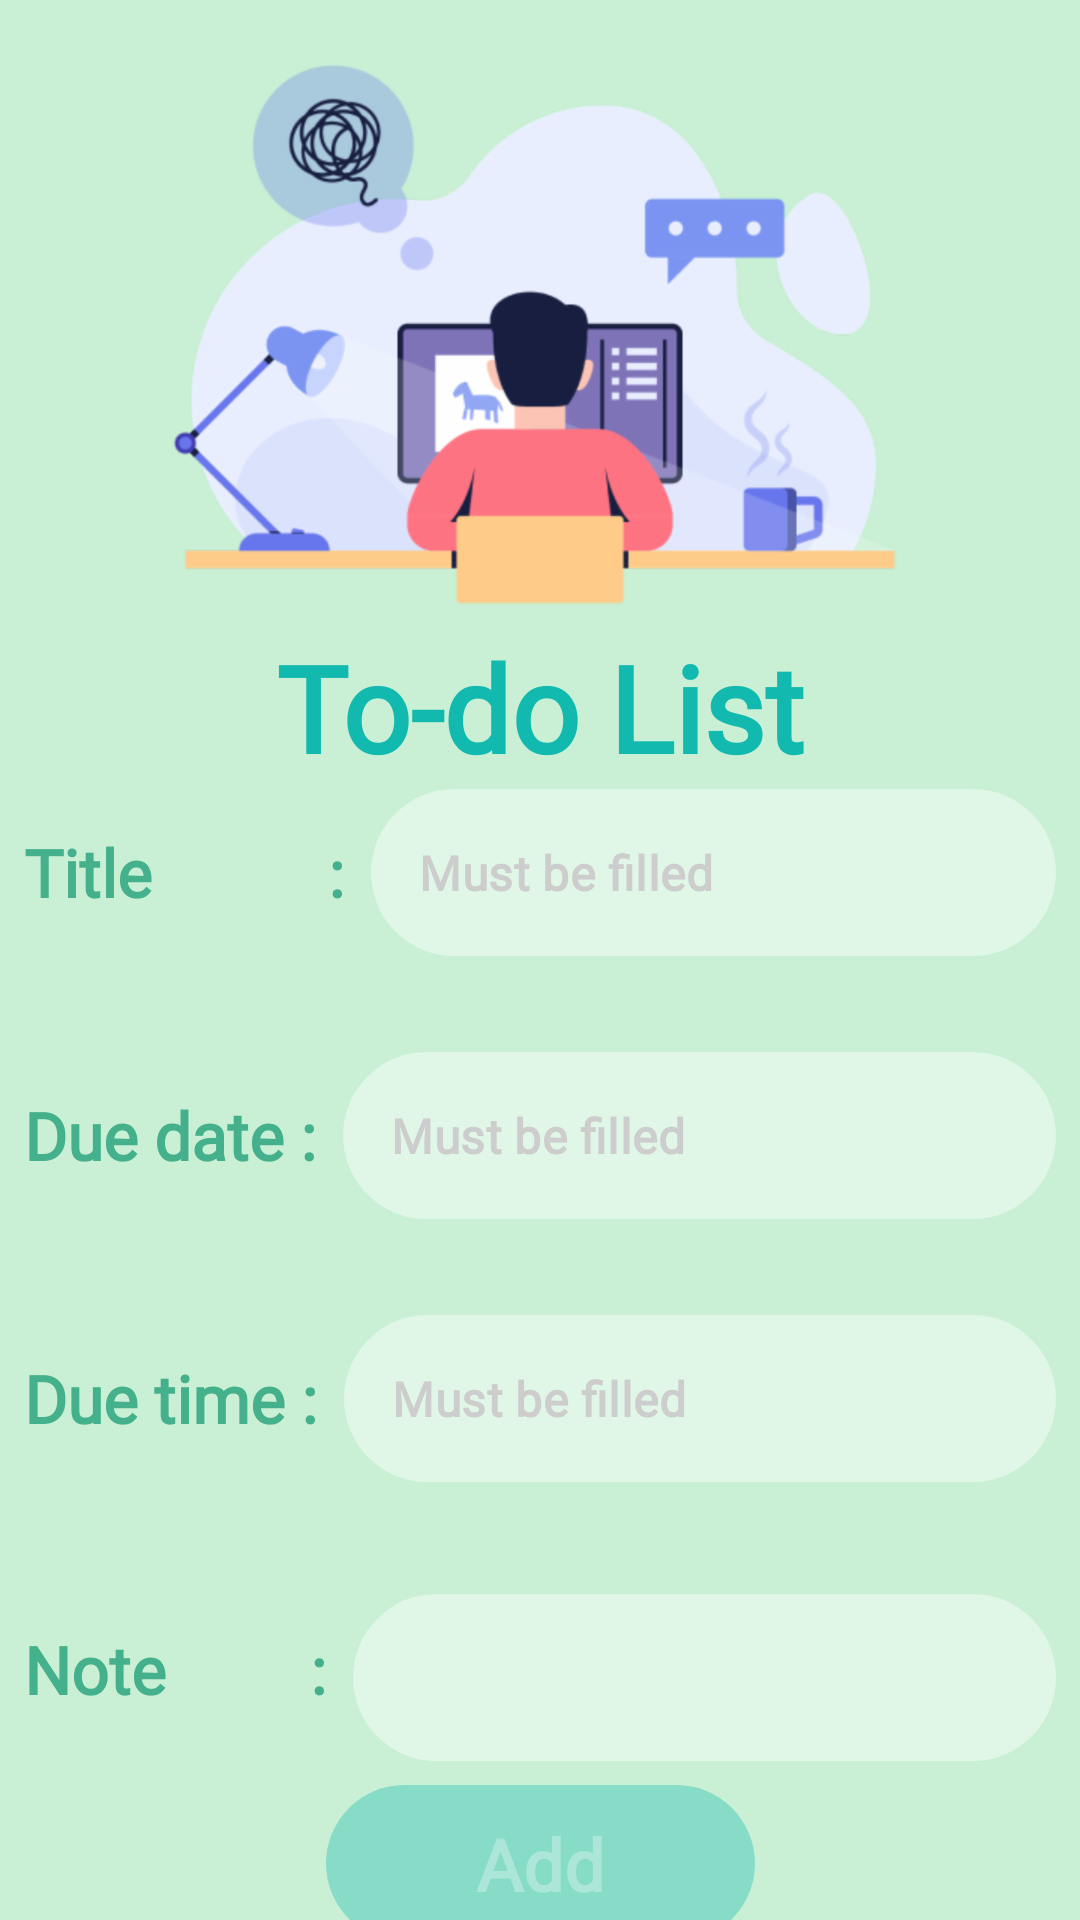

Layout XML and referenced resources for this Android screen:
<!-- AndroidManifest.xml: application theme Theme.Flourish -->
<!-- res/layout/activity_save_todo.xml -->
<?xml version="1.0" encoding="utf-8"?>
<androidx.constraintlayout.widget.ConstraintLayout xmlns:android="http://schemas.android.com/apk/res/android"
    xmlns:app="http://schemas.android.com/apk/res-auto"
    xmlns:tools="http://schemas.android.com/tools"
    android:layout_width="match_parent"
    android:layout_height="match_parent"
    android:background="@color/granny_apple"
    tools:context=".MainFragment.TodoList.SaveToDo"
    tools:ignore="HardcodedText">

    <ImageView
        android:id="@+id/todoImage"
        android:layout_width="wrap_content"
        android:layout_height="wrap_content"
        android:src="@drawable/todopic2"
        app:layout_constraintEnd_toEndOf="parent"
        app:layout_constraintStart_toStartOf="parent"
        app:layout_constraintTop_toTopOf="parent"
        tools:ignore="ContentDescription" />

    <TextView
        android:id="@+id/textView"
        android:layout_width="wrap_content"
        android:layout_height="wrap_content"
        android:fontFamily="@font/montserrat"
        android:text="To-do List"
        android:textColor="@color/java"
        android:textSize="40sp"
        android:textStyle="bold"
        app:layout_constraintEnd_toEndOf="parent"
        app:layout_constraintStart_toStartOf="parent"
        app:layout_constraintTop_toBottomOf="@id/todoImage" />

    <LinearLayout
        android:id="@+id/mainLinearLayout"
        android:layout_width="match_parent"
        android:layout_height="wrap_content"
        android:orientation="vertical"
        android:padding="4dp"
        app:layout_constraintBottom_toTopOf="@+id/addBtn"
        app:layout_constraintEnd_toEndOf="parent"
        app:layout_constraintStart_toStartOf="parent"
        app:layout_constraintTop_toBottomOf="@id/textView">

        <RelativeLayout
            android:id="@+id/relativeLayout1"
            android:layout_width="match_parent"
            android:layout_height="wrap_content">
            <TextView
                android:id="@+id/titleView"
                android:layout_width="wrap_content"
                android:layout_height="wrap_content"
                android:layout_centerVertical="true"
                android:layout_marginStart="4dp"
                android:fontFamily="@font/montserrat"
                android:text="Title           :"
                android:textColor="@color/ocean_green"
                android:textSize="22sp"
                android:textStyle="bold" />

            <com.google.android.material.textfield.TextInputLayout
                android:id="@+id/titleInput"
                style="@style/Widget.MaterialComponents.TextInputLayout.OutlinedBox"
                android:layout_width="match_parent"
                android:layout_height="wrap_content"
                android:layout_marginStart="5dp"
                android:layout_toEndOf="@id/titleView"
                android:padding="4dp"
                app:boxBackgroundColor="@color/white"
                app:hintEnabled="false">

                <com.google.android.material.textfield.TextInputEditText
                    android:id="@+id/titleText"
                    android:layout_width="match_parent"
                    android:layout_height="wrap_content"
                    android:background="@drawable/rounded_white_50"
                    android:fontFamily="@font/montserrat"
                    android:hint="Must be filled"
                    android:imeOptions="actionDone"
                    android:inputType="text"
                    android:textColor="@color/royal_purple"
                    android:textColorHighlight="@color/royal_purple"
                    android:textColorHint="#CDCDCD"
                    android:textStyle="bold" />
            </com.google.android.material.textfield.TextInputLayout>


        </RelativeLayout>

        <RelativeLayout
            android:id="@+id/relativeLayout2"
            android:layout_width="match_parent"
            android:layout_height="wrap_content"
            android:layout_marginTop="24dp">

            <TextView
                android:id="@+id/dueDateView"
                android:layout_width="wrap_content"
                android:layout_height="wrap_content"
                android:layout_centerVertical="true"
                android:layout_marginStart="4dp"
                android:fontFamily="@font/montserrat"
                android:text="Due date :"
                android:textColor="@color/ocean_green"
                android:textSize="22sp"
                android:textStyle="bold" />

            <com.google.android.material.textfield.TextInputLayout
                android:id="@+id/dueDateInput"
                style="@style/Widget.MaterialComponents.TextInputLayout.OutlinedBox"
                android:layout_width="match_parent"
                android:layout_height="wrap_content"
                android:layout_marginStart="5dp"
                android:layout_toEndOf="@id/dueDateView"
                android:clickable="true"
                android:focusable="true"
                android:padding="4dp"
                app:boxBackgroundColor="@color/white"
                app:hintEnabled="false">

                <com.google.android.material.textfield.TextInputEditText
                    android:id="@+id/dueDateText"
                    android:layout_width="match_parent"
                    android:layout_height="wrap_content"
                    android:background="@drawable/rounded_white_50"
                    android:cursorVisible="false"
                    android:enabled="true"
                    android:focusable="false"
                    android:fontFamily="@font/montserrat"
                    android:hint="Must be filled"
                    android:textColor="@color/royal_purple"
                    android:textColorHighlight="@color/royal_purple"
                    android:textColorHint="#CDCDCD"
                    android:textStyle="bold" />
            </com.google.android.material.textfield.TextInputLayout>

        </RelativeLayout>

        <RelativeLayout
            android:id="@+id/relativeLayout3"
            android:layout_width="match_parent"
            android:layout_height="wrap_content"
            android:layout_marginTop="24dp">

            <TextView
                android:id="@+id/dueTimeView"
                android:layout_width="wrap_content"
                android:layout_height="wrap_content"
                android:layout_centerVertical="true"
                android:layout_marginStart="4dp"
                android:layout_marginTop="30dp"
                android:fontFamily="@font/montserrat"
                android:text="Due time :"
                android:textColor="@color/ocean_green"
                android:textSize="22sp"
                android:textStyle="bold" />

            <com.google.android.material.textfield.TextInputLayout
                android:id="@+id/dueTimeInput"
                style="@style/Widget.MaterialComponents.TextInputLayout.OutlinedBox"
                android:layout_width="match_parent"
                android:layout_height="wrap_content"
                android:layout_marginStart="5dp"
                android:layout_toEndOf="@id/dueTimeView"
                android:padding="4dp"
                app:boxBackgroundColor="@color/white"
                app:hintEnabled="false">

                <com.google.android.material.textfield.TextInputEditText
                    android:id="@+id/dueTimeText"
                    android:layout_width="match_parent"
                    android:layout_height="wrap_content"
                    android:background="@drawable/rounded_white_50"
                    android:cursorVisible="false"
                    android:enabled="true"
                    android:focusable="false"
                    android:fontFamily="@font/montserrat"
                    android:hint="Must be filled"
                    android:textColor="@color/royal_purple"
                    android:textColorHighlight="@color/royal_purple"
                    android:textColorHint="#CDCDCD"
                    android:textStyle="bold" />
            </com.google.android.material.textfield.TextInputLayout>

        </RelativeLayout>

        <RelativeLayout
            android:id="@+id/relativeLayout4"
            android:layout_width="match_parent"
            android:layout_height="wrap_content"
            android:layout_marginTop="24dp" >

            <TextView
                android:id="@+id/noteView"
                android:layout_width="wrap_content"
                android:layout_height="wrap_content"
                android:layout_centerVertical="true"
                android:layout_marginStart="4dp"
                android:fontFamily="@font/montserrat"
                android:text="Note         :"
                android:textColor="@color/ocean_green"
                android:textSize="22sp"
                android:textStyle="bold" />

            <com.google.android.material.textfield.TextInputLayout
                android:id="@+id/noteInput"
                style="@style/Widget.MaterialComponents.TextInputLayout.OutlinedBox"
                android:layout_width="match_parent"
                android:layout_height="wrap_content"
                android:layout_marginStart="5dp"
                android:layout_toEndOf="@id/noteView"
                android:padding="4dp"
                app:boxBackgroundColor="@color/white">

                <com.google.android.material.textfield.TextInputEditText
                    android:id="@+id/noteText"
                    android:layout_width="match_parent"
                    android:layout_height="wrap_content"
                    android:background="@drawable/rounded_white_50"
                    android:fontFamily="@font/montserrat"
                    android:inputType="textMultiLine"
                    android:maxLines="2"
                    android:textColor="@color/royal_purple"
                    android:textColorHighlight="@color/royal_purple"
                    android:textStyle="bold" />
            </com.google.android.material.textfield.TextInputLayout>

        </RelativeLayout>

    </LinearLayout>

    <androidx.appcompat.widget.AppCompatButton
        android:id="@+id/addBtn"
        android:layout_width="wrap_content"
        android:layout_height="wrap_content"
        android:background="@drawable/rounded_btn_bermuda"
        android:backgroundTint="@color/bermuda"
        android:enabled="false"
        android:fontFamily="@font/montserrat"
        android:stateListAnimator="@null"
        android:text="Add"
        android:textAllCaps="false"
        android:textSize="24sp"
        android:textStyle="bold"
        app:layout_constraintBottom_toBottomOf="parent"
        app:layout_constraintEnd_toEndOf="parent"
        app:layout_constraintStart_toStartOf="parent"
        app:layout_constraintTop_toBottomOf="@+id/mainLinearLayout" />

</androidx.constraintlayout.widget.ConstraintLayout>
<!-- resources referenced by this layout -->
<resources>
  <color name="bermuda">#87DCC7</color>
  <color name="granny_apple">#C9F0D5</color>
  <color name="java">#11B9AF</color>
  <color name="ocean_green">#45B08C</color>
  <color name="royal_purple">#7154E8</color>
  <color name="white">#FFFFFF</color>
  <!-- drawable rounded_btn_bermuda (drawable) -->
  <?xml version="1.0" encoding="utf-8"?>
  <shape xmlns:android="http://schemas.android.com/apk/res/android">
      <corners
          android:radius="50dp"/>
      <solid
          android:color="@color/bermuda"/>
      <padding
          android:top="10dp"
          android:bottom="10dp"
          android:left="50dp"
          android:right="50dp"/>
  
  </shape>
  <!-- drawable rounded_white_50 (drawable) -->
  <?xml version="1.0" encoding="utf-8"?>
  <shape xmlns:android="http://schemas.android.com/apk/res/android">
      <corners
          android:radius="50dp"/>
      <solid
          android:color="#6BFFFFFF"/>
      <padding
          android:top="10dp"
          android:bottom="10dp"
          android:left="50dp"
          android:right="50dp"/>
  
  </shape>
  <!-- drawable todopic2: png bitmap (drawable-hdpi, 38274 bytes) -->
  <style name="Theme.Flourish" parent="Theme.MaterialComponents.NoActionBar">
          
          <item name="colorPrimary">@color/bermuda</item>
          <item name="colorPrimaryVariant">@color/purple_700</item>
          <item name="colorOnPrimary">@color/white</item>
          
          <item name="colorSecondary">@color/teal_200</item>
          <item name="colorSecondaryVariant">@color/teal_700</item>
          <item name="colorOnSecondary">@color/black</item>
          
          <item name="android:statusBarColor" tools:targetApi="l">?attr/colorPrimaryVariant</item>
          
          <item name="bottomNavigationStyle">@style/Widget.App.BottomNavigationView</item>
      </style>
  <color name="purple_700">#FF3700B3</color>
  <color name="teal_200">#FF03DAC5</color>
  <color name="teal_700">#FF018786</color>
  <color name="black">#FF000000</color>
  <style name="Widget.App.BottomNavigationView" parent="Widget.MaterialComponents.BottomNavigationView.Colored">
          <item name="materialThemeOverlay">@style/ThemeOverlay.App.BottomNavigationView</item>
      </style>
  <style name="ThemeOverlay.App.BottomNavigationView" parent="">
          <item name="colorPrimary">@color/white</item>
          <item name="colorPrimaryVariant">@color/bahama_blue</item>
          <item name="colorOnPrimary">@color/white</item>
      </style>
  <color name="bahama_blue">#055C9D</color>
</resources>
